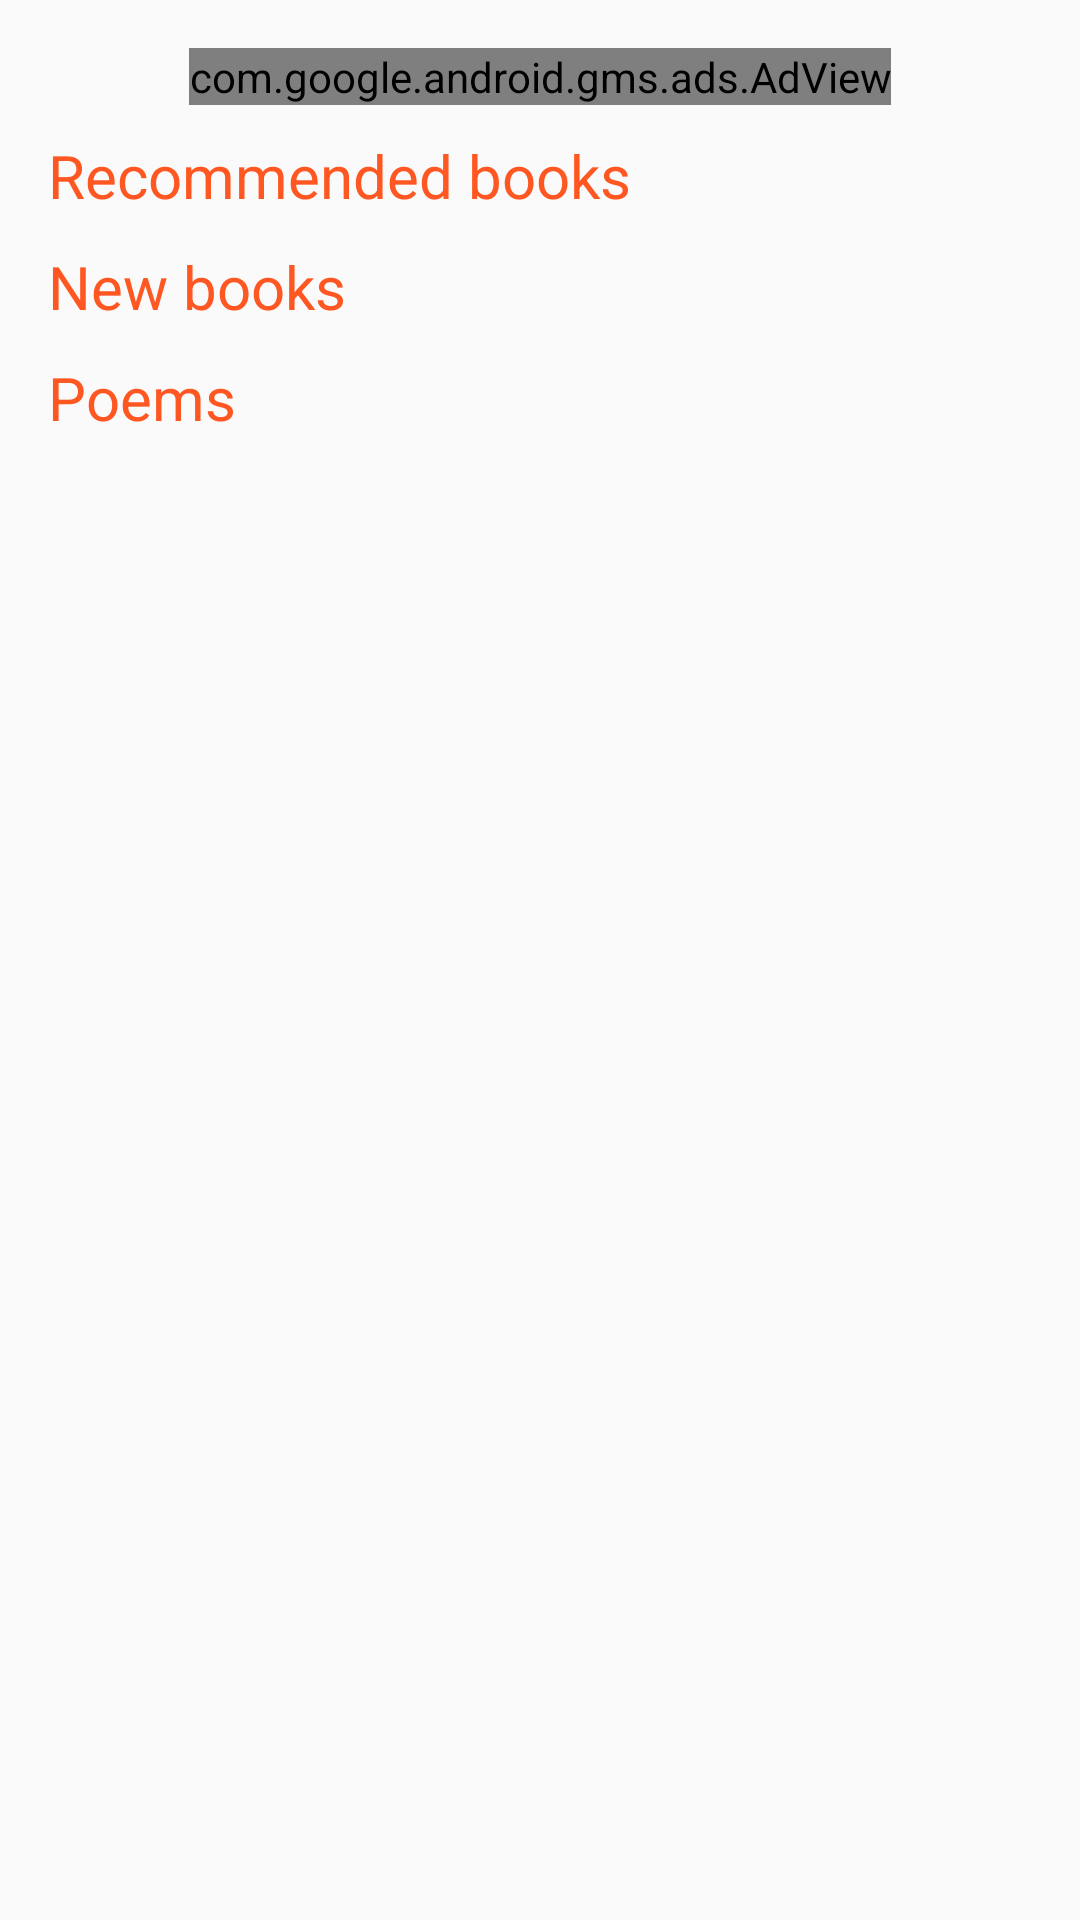

Android layout source for this screen:
<!-- AndroidManifest.xml: application theme AppTheme -->
<!-- res/layout/fragment_home.xml -->
<androidx.core.widget.NestedScrollView xmlns:android="http://schemas.android.com/apk/res/android"
    xmlns:app="http://schemas.android.com/apk/res-auto"
    xmlns:tools="http://schemas.android.com/tools"
    android:layout_width="match_parent"
    android:layout_height="wrap_content"
    android:fillViewport="true"
    app:layout_constraintBottom_toBottomOf="parent"
    app:layout_constraintLeft_toLeftOf="parent"
    app:layout_constraintRight_toRightOf="parent"
    app:layout_constraintTop_toBottomOf="parent">

    <androidx.constraintlayout.widget.ConstraintLayout
        android:layout_width="match_parent"
        android:layout_height="wrap_content"
        android:padding="16dp"
        tools:context=".ui.main.home.HomeFragment">

        <com.google.android.gms.ads.AdView
            android:id="@+id/adView"
            android:layout_width="wrap_content"
            android:layout_height="wrap_content"
            android:layout_margin="0dp"
            android:layout_marginHorizontal="0dp"
            android:layout_marginVertical="0dp"
            android:layout_marginTop="5dp"
            android:contextClickable="false"
            app:adSize="BANNER"
            app:adUnitId="ca-app-pub-3940256099942544/6300978111"
            app:layout_constraintEnd_toEndOf="parent"
            app:layout_constraintStart_toStartOf="parent"
            app:layout_constraintTop_toTopOf="parent" />

        <TextView
            android:id="@+id/recommendationTextView"
            android:layout_width="wrap_content"
            android:layout_height="wrap_content"
            android:layout_marginTop="10dp"
            android:text="Recommended books"
            android:textColor="#FF5722"
            android:textSize="20sp"
            app:drawableRightCompat="@drawable/baseline_keyboard_arrow_right_white_24dp"
            app:layout_constraintStart_toStartOf="parent"
            app:layout_constraintTop_toBottomOf="@+id/adView" />

        <androidx.recyclerview.widget.RecyclerView
            android:id="@+id/rvRecommendationBookBases"
            android:layout_width="match_parent"
            android:layout_height="0dp"
            app:layout_constraintEnd_toEndOf="parent"
            app:layout_constraintHorizontal_bias="1.0"
            app:layout_constraintStart_toStartOf="parent"
            app:layout_constraintTop_toBottomOf="@+id/recommendationTextView" />

        <TextView
            android:id="@+id/newestTextView"
            android:layout_width="wrap_content"
            android:layout_height="wrap_content"
            android:layout_marginTop="10dp"
            android:text="New books"
            android:textColor="#FF5722"
            android:textSize="20sp"
            app:drawableRightCompat="@drawable/baseline_keyboard_arrow_right_white_24dp"
            app:layout_constraintStart_toStartOf="parent"
            app:layout_constraintTop_toBottomOf="@+id/rvRecommendationBookBases" />

        <androidx.recyclerview.widget.RecyclerView
            android:id="@+id/rvNewestBookBases"
            android:layout_width="match_parent"
            android:layout_height="0dp"
            app:layout_constraintEnd_toEndOf="parent"
            app:layout_constraintHorizontal_bias="1.0"
            app:layout_constraintStart_toStartOf="parent"
            app:layout_constraintTop_toBottomOf="@+id/newestTextView" />

        <TextView
            android:id="@+id/poemsTextView"
            android:layout_width="wrap_content"
            android:layout_height="wrap_content"
            android:layout_marginTop="10dp"
            android:text="Poems"
            android:textColor="#FF5722"
            android:textSize="20sp"
            app:drawableRightCompat="@drawable/baseline_keyboard_arrow_right_white_24dp"
            app:layout_constraintStart_toStartOf="parent"
            app:layout_constraintTop_toBottomOf="@+id/rvNewestBookBases" />

        <androidx.recyclerview.widget.RecyclerView
            android:id="@+id/rvPoemsBookBases"
            android:layout_width="match_parent"
            android:layout_height="wrap_content"
            app:layout_constraintEnd_toEndOf="parent"
            app:layout_constraintHorizontal_bias="1.0"
            app:layout_constraintStart_toStartOf="parent"
            app:layout_constraintTop_toBottomOf="@+id/poemsTextView" />

        <View
            android:id="@+id/view"
            android:layout_width="match_parent"
            android:layout_height="35sp"
            app:layout_constraintTop_toBottomOf="@+id/rvPoemsBookBases"
            tools:layout_editor_absoluteX="16dp" />

    </androidx.constraintlayout.widget.ConstraintLayout>
</androidx.core.widget.NestedScrollView>
<!-- resources referenced by this layout -->
<resources>
  <!-- drawable baseline_keyboard_arrow_right_white_24dp: png bitmap (drawable, 313 bytes) -->
  <style name="AppTheme" parent="Theme.AppCompat.Light.DarkActionBar">
          
          <item name="colorPrimary">@color/colorPrimary</item>
          <item name="colorPrimaryDark">@color/colorPrimaryDark</item>
          <item name="colorAccent">@color/colorAccent</item>
          <item name="windowActionBar">true</item>
      </style>
  <!-- not gathered from this repository: default colours our renderer supplied (Android Studio template values) -->
  <color name="colorPrimary">#FF6200EE</color>
  <color name="colorPrimaryDark">#FF3700B3</color>
  <color name="colorAccent">#FF03DAC5</color>
</resources>
